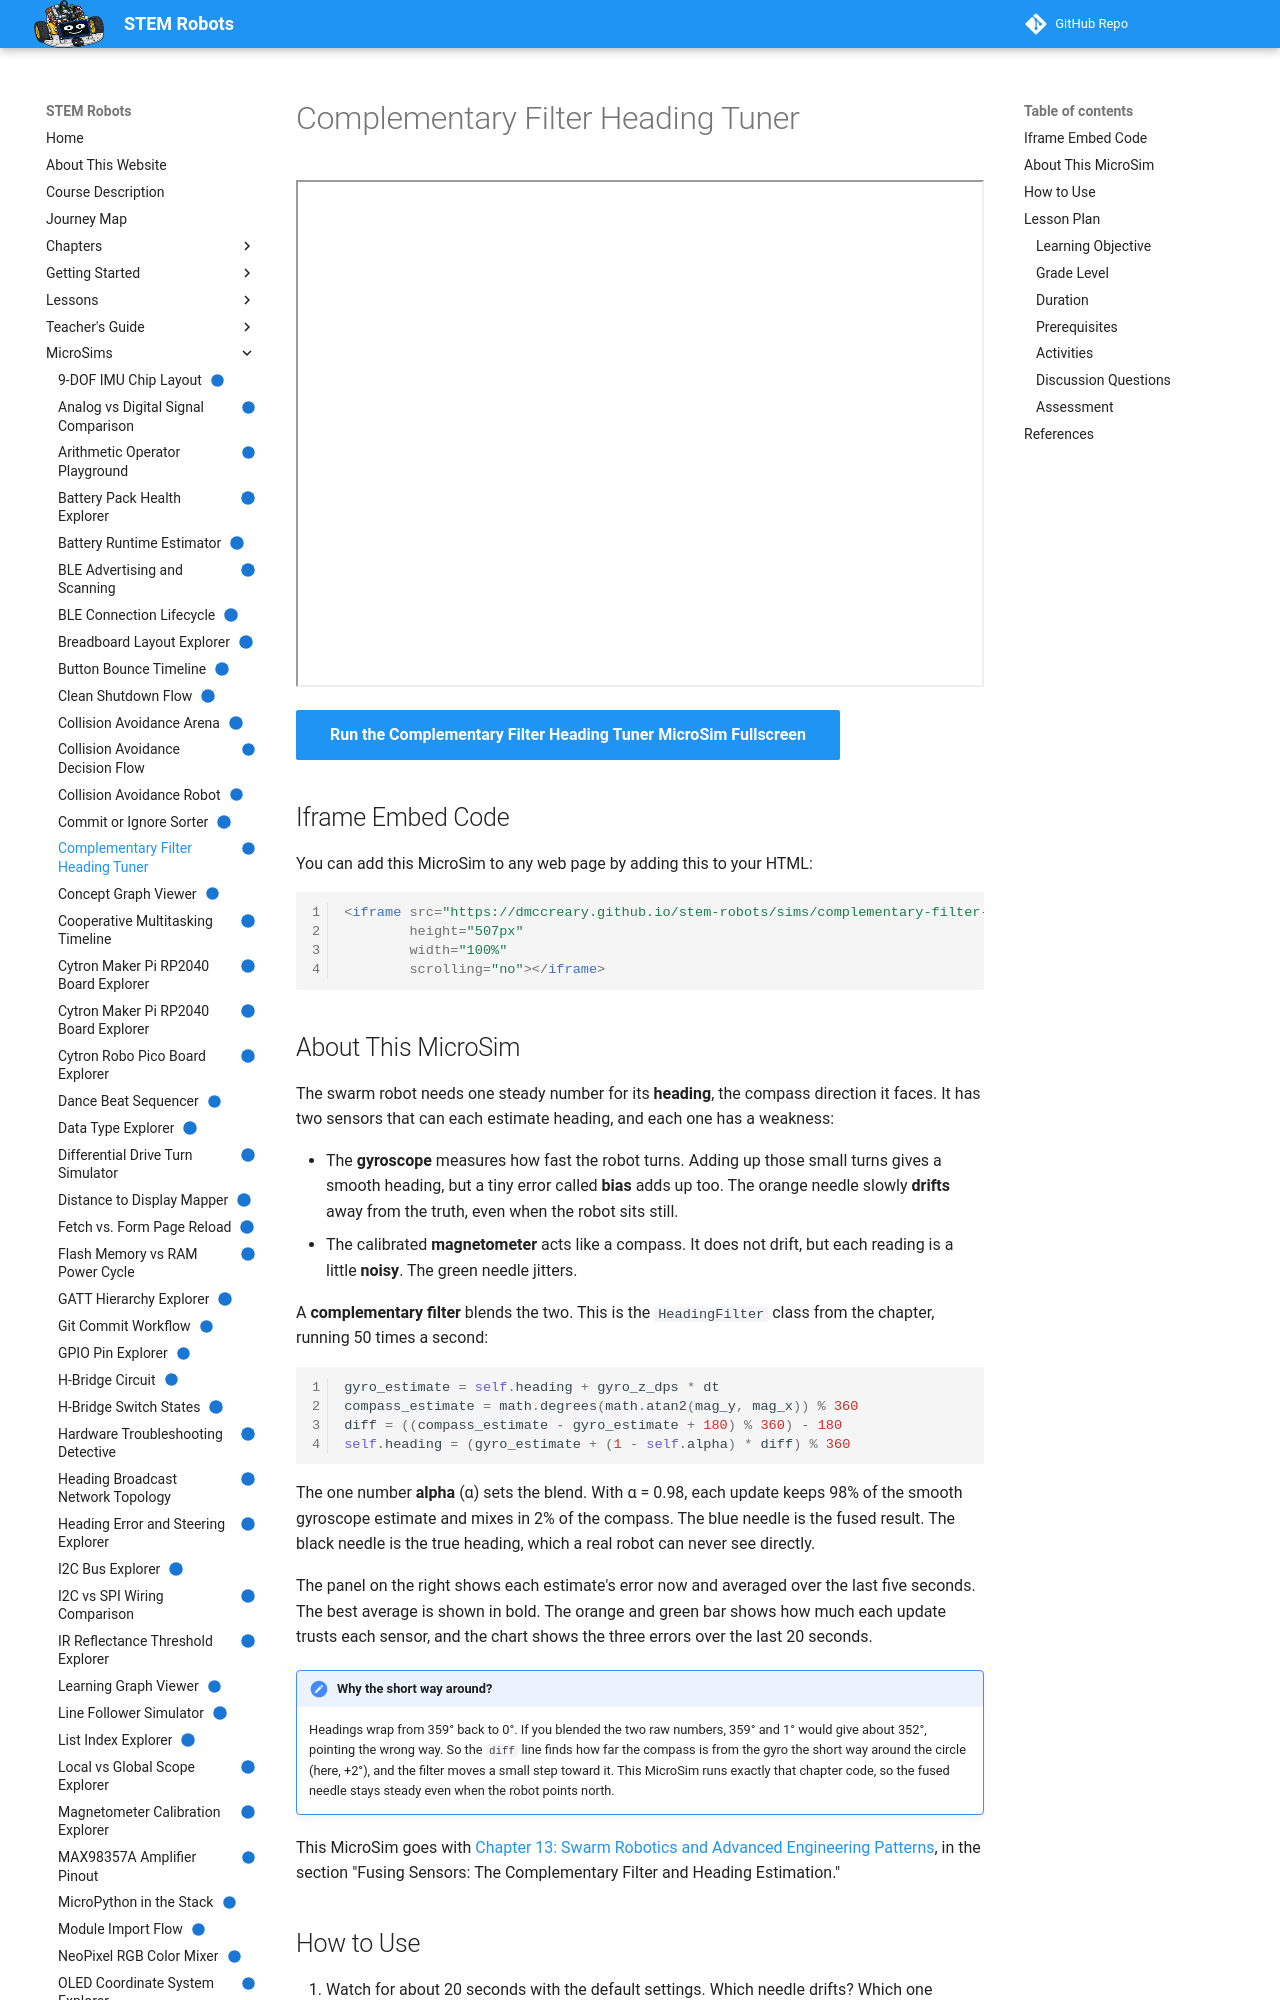

repository: dmccreary/stem-robots · page: sims/complementary-filter-heading-tuner/index.html · generator: mkdocs

---
title: "Complementary Filter Heading Tuner"
description: "Compare gyro-only, magnetometer-only, and complementary-filter heading estimates against the true heading on one compass dial, and use the alpha slider to see which sensor the fused estimate trusts."
image: /sims/complementary-filter-heading-tuner/complementary-filter-heading-tuner.png
og:image: /sims/complementary-filter-heading-tuner/complementary-filter-heading-tuner.png
twitter:image: /sims/complementary-filter-heading-tuner/complementary-filter-heading-tuner.png
social:
   cards: false
quality_score: 100
status: implemented
---

# Complementary Filter Heading Tuner

<iframe src="main.html" height="507px" width="100%" scrolling="no"></iframe>

[Run the Complementary Filter Heading Tuner MicroSim Fullscreen](./main.html){ .md-button .md-button--primary }

## Iframe Embed Code

You can add this MicroSim to any web page by adding this to your HTML:

```html
<iframe src="https://dmccreary.github.io/stem-robots/sims/complementary-filter-heading-tuner/main.html"
        height="507px"
        width="100%"
        scrolling="no"></iframe>
```

## About This MicroSim

The swarm robot needs one steady number for its **heading**, the compass direction it
faces. It has two sensors that can each estimate heading, and each one has a weakness:

- The **gyroscope** measures how fast the robot turns. Adding up those small turns gives
  a smooth heading, but a tiny error called **bias** adds up too. The orange needle
  slowly **drifts** away from the truth, even when the robot sits still.
- The calibrated **magnetometer** acts like a compass. It does not drift, but each
  reading is a little **noisy**. The green needle jitters.

A **complementary filter** blends the two. This is the `HeadingFilter` class from the
chapter, running 50 times a second:

```python
gyro_estimate = self.heading + gyro_z_dps * dt
compass_estimate = math.degrees(math.atan2(mag_y, mag_x)) % 360
diff = ((compass_estimate - gyro_estimate + 180) % 360) - 180
self.heading = (gyro_estimate + (1 - self.alpha) * diff) % 360
```

The one number **alpha** (α) sets the blend. With α = 0.98, each update keeps 98% of the
smooth gyroscope estimate and mixes in 2% of the compass. The blue needle is the fused
result. The black needle is the true heading, which a real robot can never see directly.

The panel on the right shows each estimate's error now and averaged over the last five
seconds. The best average is shown in bold. The orange and green bar shows how much each
update trusts each sensor, and the chart shows the three errors over the last 20 seconds.

!!! note "Why the short way around?"
    Headings wrap from 359° back to 0°. If you blended the two raw numbers, 359° and 1°
    would give about 352°, pointing the wrong way. So the `diff` line finds how far the
    compass is from the gyro the short way around the circle (here, +2°), and the filter
    moves a small step toward it. This MicroSim runs exactly that chapter code, so the
    fused needle stays steady even when the robot points north.

This MicroSim goes with
[Chapter 13: Swarm Robotics and Advanced Engineering Patterns](../../chapters/13-swarm-robotics-advanced-patterns/index.md),
in the section "Fusing Sensors: The Complementary Filter and Heading Estimation."
